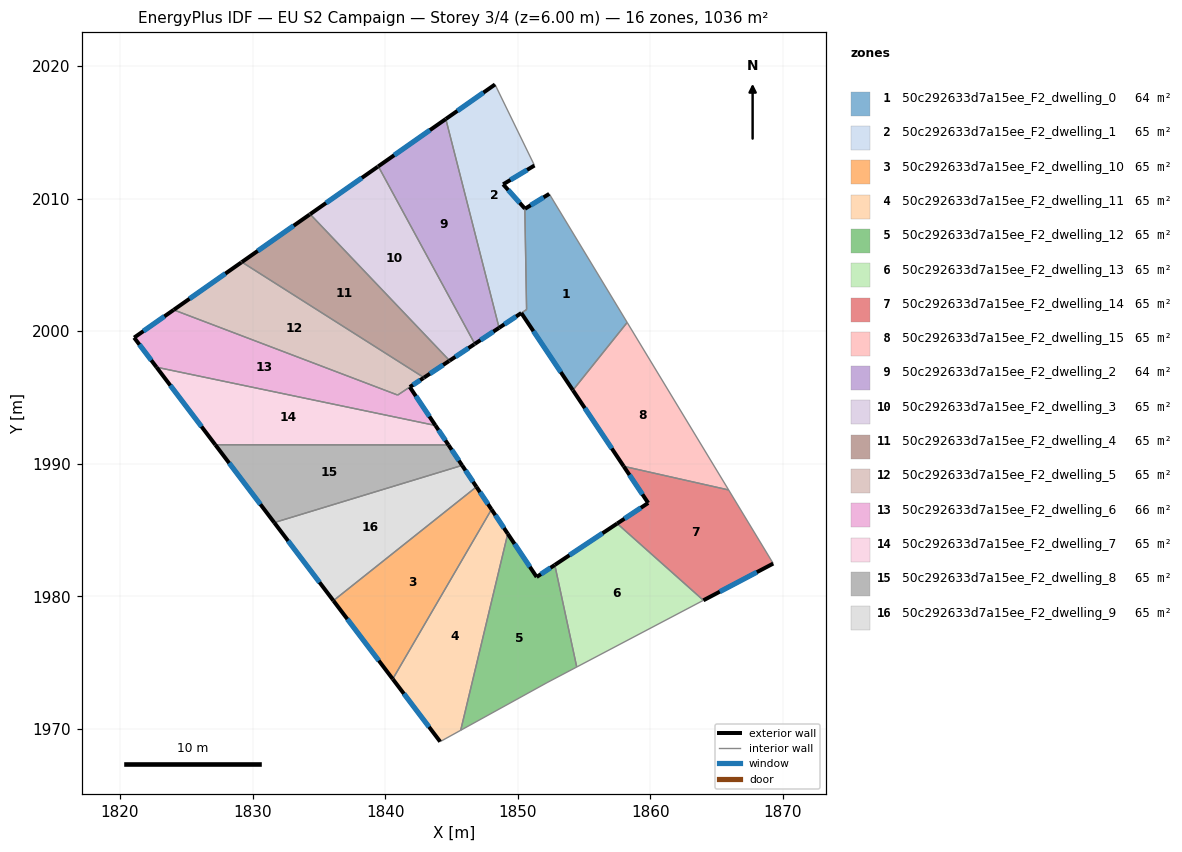
=== STOREY PLAN SPEC (per zone: floor XY polygon, exterior-wall plan segments, windows/doors) ===
zone 1: 50c292633d7a15ee_F2_dwelling_0  (64.1 m²)
  floor: (1852.38, 2010.35) (1858.25, 2000.65) (1854.16, 1995.54) (1850.27, 2001.36) (1850.67, 2001.63) (1850.53, 2009.25) (1850.55, 2009.23)
  exterior wall: (1850.55, 2009.23) – (1850.53, 2009.25)  [0.0 m]
  exterior wall: (1852.38, 2010.35) – (1850.55, 2009.23)  [2.1 m]
    window: (1851.95, 2010.09) – (1850.98, 2009.49)  [1.8 m²]
  exterior wall: (1850.27, 2001.36) – (1854.16, 1995.54)  [7.0 m]
    window: (1851.18, 2000.00) – (1853.24, 1996.91)  [5.9 m²]
  interior walls: 4
zone 2: 50c292633d7a15ee_F2_dwelling_1  (65.4 m²)
  floor: (1848.28, 2018.61) (1851.26, 2012.49) (1848.90, 2011.07) (1850.53, 2009.25) (1850.67, 2001.63) (1848.59, 2000.25) (1844.57, 2016.00)
  exterior wall: (1848.28, 2018.61) – (1844.57, 2016.00)  [4.5 m]
    window: (1847.41, 2017.99) – (1845.44, 2016.61)  [3.8 m²]
  exterior wall: (1848.90, 2011.07) – (1851.26, 2012.49)  [2.8 m]
    window: (1849.45, 2011.41) – (1850.71, 2012.16)  [2.3 m²]
  exterior wall: (1850.53, 2009.25) – (1848.90, 2011.07)  [2.5 m]
    window: (1850.15, 2009.68) – (1849.28, 2010.64)  [2.1 m²]
  exterior wall: (1848.59, 2000.25) – (1850.27, 2001.36)  [2.0 m]
    window: (1848.99, 2000.51) – (1849.88, 2001.10)  [1.7 m²]
  interior walls: 4
zone 3: 50c292633d7a15ee_F2_dwelling_10  (64.7 m²)
  floor: (1846.88, 1988.25) (1848.02, 1986.55) (1840.57, 1973.76) (1836.09, 1979.67)
  exterior wall: (1848.02, 1986.55) – (1846.88, 1988.25)  [2.0 m]
    window: (1847.75, 1986.95) – (1847.15, 1987.85)  [1.7 m²]
  exterior wall: (1836.09, 1979.67) – (1840.57, 1973.76)  [7.4 m]
    window: (1837.14, 1978.28) – (1839.52, 1975.14)  [6.3 m²]
  interior walls: 2
zone 4: 50c292633d7a15ee_F2_dwelling_11  (64.7 m²)
  floor: (1848.02, 1986.55) (1849.24, 1984.72) (1845.70, 1969.89) (1844.15, 1969.04) (1840.57, 1973.76)
  exterior wall: (1849.24, 1984.72) – (1848.02, 1986.55)  [2.2 m]
    window: (1848.96, 1985.15) – (1848.31, 1986.12)  [1.9 m²]
  exterior wall: (1840.57, 1973.76) – (1844.15, 1969.04)  [5.9 m]
    window: (1841.41, 1972.65) – (1843.31, 1970.14)  [5.0 m²]
  interior walls: 3
zone 5: 50c292633d7a15ee_F2_dwelling_12  (64.7 m²)
  floor: (1852.79, 1982.36) (1854.45, 1974.66) (1852.21, 1973.48) (1845.70, 1969.89) (1849.24, 1984.72) (1851.42, 1981.45)
  exterior wall: (1851.42, 1981.45) – (1849.24, 1984.72)  [3.9 m]
    window: (1850.91, 1982.22) – (1849.76, 1983.95)  [3.3 m²]
  exterior wall: (1852.79, 1982.36) – (1851.42, 1981.45)  [1.6 m]
    window: (1852.47, 1982.15) – (1851.75, 1981.67)  [1.4 m²]
  interior walls: 4
zone 6: 50c292633d7a15ee_F2_dwelling_13  (64.7 m²)
  floor: (1864.00, 1979.69) (1854.45, 1974.66) (1852.79, 1982.36) (1857.50, 1985.49)
  exterior wall: (1857.50, 1985.49) – (1852.79, 1982.36)  [5.6 m]
    window: (1856.39, 1984.75) – (1853.90, 1983.10)  [4.8 m²]
  interior walls: 3
zone 7: 50c292633d7a15ee_F2_dwelling_14  (64.7 m²)
  floor: (1865.91, 1988.02) (1869.27, 1982.47) (1864.00, 1979.69) (1857.50, 1985.49) (1859.84, 1987.04) (1857.99, 1989.80)
  exterior wall: (1859.84, 1987.04) – (1857.50, 1985.49)  [2.8 m]
    window: (1859.29, 1986.67) – (1858.05, 1985.85)  [2.4 m²]
  exterior wall: (1857.99, 1989.80) – (1859.84, 1987.04)  [3.3 m]
    window: (1858.43, 1989.15) – (1859.40, 1987.69)  [2.8 m²]
  exterior wall: (1864.00, 1979.69) – (1869.27, 1982.47)  [6.0 m]
    window: (1865.24, 1980.35) – (1868.03, 1981.82)  [5.0 m²]
  interior walls: 3
zone 8: 50c292633d7a15ee_F2_dwelling_15  (64.7 m²)
  floor: (1858.25, 2000.65) (1865.91, 1988.02) (1857.99, 1989.80) (1854.16, 1995.54)
  exterior wall: (1854.16, 1995.54) – (1857.99, 1989.80)  [6.9 m]
    window: (1855.06, 1994.19) – (1857.09, 1991.15)  [5.8 m²]
  interior walls: 3
zone 9: 50c292633d7a15ee_F2_dwelling_2  (64.0 m²)
  floor: (1844.57, 2016.00) (1848.59, 2000.25) (1846.76, 1999.04) (1839.48, 2012.43)
  exterior wall: (1846.76, 1999.04) – (1848.59, 2000.25)  [2.2 m]
    window: (1847.19, 1999.32) – (1848.16, 1999.96)  [1.9 m²]
  exterior wall: (1844.57, 2016.00) – (1839.48, 2012.43)  [6.2 m]
    window: (1843.38, 2015.16) – (1840.68, 2013.27)  [5.2 m²]
  interior walls: 2
zone 10: 50c292633d7a15ee_F2_dwelling_3  (64.7 m²)
  floor: (1839.48, 2012.43) (1846.76, 1999.04) (1846.72, 1999.01) (1844.86, 1997.77) (1834.34, 2008.82) (1839.44, 2012.40)
  exterior wall: (1846.72, 1999.01) – (1846.76, 1999.04)  [0.1 m]
  exterior wall: (1844.86, 1997.77) – (1846.72, 1999.01)  [2.2 m]
    window: (1845.29, 1998.06) – (1846.28, 1998.72)  [1.9 m²]
  exterior wall: (1839.44, 2012.40) – (1834.34, 2008.82)  [6.2 m]
    window: (1838.24, 2011.56) – (1835.54, 2009.66)  [5.3 m²]
  exterior wall: (1839.48, 2012.43) – (1839.44, 2012.40)  [0.1 m]
  interior walls: 2
zone 11: 50c292633d7a15ee_F2_dwelling_4  (64.7 m²)
  floor: (1834.34, 2008.82) (1844.86, 1997.77) (1844.82, 1997.74) (1842.93, 1996.49) (1829.19, 2005.21) (1834.30, 2008.79)
  exterior wall: (1844.82, 1997.74) – (1844.86, 1997.77)  [0.1 m]
  exterior wall: (1842.93, 1996.49) – (1844.82, 1997.74)  [2.3 m]
    window: (1843.37, 1996.79) – (1844.37, 1997.45)  [1.9 m²]
  exterior wall: (1834.30, 2008.79) – (1829.19, 2005.21)  [6.2 m]
    window: (1833.10, 2007.95) – (1830.39, 2006.05)  [5.3 m²]
  exterior wall: (1834.34, 2008.82) – (1834.30, 2008.79)  [0.1 m]
  interior walls: 2
zone 12: 50c292633d7a15ee_F2_dwelling_5  (64.7 m²)
  floor: (1842.93, 1996.49) (1842.88, 1996.46) (1840.94, 1995.18) (1824.04, 2001.60) (1829.14, 2005.18) (1829.19, 2005.21)
  exterior wall: (1829.14, 2005.18) – (1824.04, 2001.60)  [6.2 m]
    window: (1827.95, 2004.34) – (1825.24, 2002.44)  [5.3 m²]
  exterior wall: (1829.19, 2005.21) – (1829.14, 2005.18)  [0.1 m]
  exterior wall: (1842.88, 1996.46) – (1842.93, 1996.49)  [0.1 m]
  exterior wall: (1841.86, 1995.78) – (1842.88, 1996.46)  [1.2 m]
    window: (1842.10, 1995.94) – (1842.64, 1996.30)  [1.0 m²]
  interior walls: 3
zone 13: 50c292633d7a15ee_F2_dwelling_6  (65.6 m²)
  floor: (1841.86, 1995.78) (1843.79, 1992.88) (1822.75, 1997.28) (1821.06, 1999.51) (1824.04, 2001.60) (1840.95, 1995.17)
  exterior wall: (1821.06, 1999.51) – (1822.75, 1997.28)  [2.8 m]
    window: (1821.46, 1998.98) – (1822.36, 1997.80)  [2.4 m²]
  exterior wall: (1824.04, 2001.60) – (1821.06, 1999.51)  [3.6 m]
    window: (1823.34, 2001.11) – (1821.76, 2000.00)  [3.1 m²]
  exterior wall: (1843.79, 1992.88) – (1841.86, 1995.78)  [3.5 m]
    window: (1843.34, 1993.56) – (1842.31, 1995.10)  [2.9 m²]
  interior walls: 3
zone 14: 50c292633d7a15ee_F2_dwelling_7  (64.7 m²)
  floor: (1843.79, 1992.88) (1844.77, 1991.41) (1827.18, 1991.43) (1822.75, 1997.28)
  exterior wall: (1844.77, 1991.41) – (1843.79, 1992.88)  [1.8 m]
    window: (1844.54, 1991.76) – (1844.02, 1992.54)  [1.5 m²]
  exterior wall: (1822.75, 1997.28) – (1827.18, 1991.43)  [7.3 m]
    window: (1823.79, 1995.90) – (1826.14, 1992.80)  [6.2 m²]
  interior walls: 2
zone 15: 50c292633d7a15ee_F2_dwelling_8  (64.7 m²)
  floor: (1844.77, 1991.41) (1845.80, 1989.87) (1831.63, 1985.56) (1827.18, 1991.43)
  exterior wall: (1845.80, 1989.87) – (1844.77, 1991.41)  [1.9 m]
    window: (1845.56, 1990.23) – (1845.01, 1991.05)  [1.6 m²]
  exterior wall: (1827.18, 1991.43) – (1831.63, 1985.56)  [7.4 m]
    window: (1828.23, 1990.05) – (1830.59, 1986.94)  [6.2 m²]
  interior walls: 2
zone 16: 50c292633d7a15ee_F2_dwelling_9  (64.7 m²)
  floor: (1845.80, 1989.87) (1846.88, 1988.25) (1836.09, 1979.67) (1831.63, 1985.56)
  exterior wall: (1846.88, 1988.25) – (1845.80, 1989.87)  [1.9 m]
    window: (1846.63, 1988.63) – (1846.06, 1989.49)  [1.6 m²]
  exterior wall: (1831.63, 1985.56) – (1836.09, 1979.67)  [7.4 m]
    window: (1832.68, 1984.17) – (1835.05, 1981.05)  [6.2 m²]
  interior walls: 2

=== DERIVED (storey summary) ===
Building: EU S2 Campaign
Storey: 3 of 4  (floor level z = 6.00 m)
Storey gross floor area: 1035.6 m²
Zones on this storey: 16
  - 50c292633d7a15ee_F2_dwelling_0: floor 64.1 m²; exterior wall 9.2 m (27.5 m²); 2 window(s) 7.7 m²; WWR 28.1%
  - 50c292633d7a15ee_F2_dwelling_1: floor 65.4 m²; exterior wall 11.8 m (35.3 m²); 4 window(s) 9.9 m²; WWR 28.1%
  - 50c292633d7a15ee_F2_dwelling_10: floor 64.7 m²; exterior wall 9.5 m (28.4 m²); 2 window(s) 8.0 m²; WWR 28.1%
  - 50c292633d7a15ee_F2_dwelling_11: floor 64.7 m²; exterior wall 8.1 m (24.4 m²); 2 window(s) 6.9 m²; WWR 28.1%
  - 50c292633d7a15ee_F2_dwelling_12: floor 64.7 m²; exterior wall 5.6 m (16.7 m²); 2 window(s) 4.7 m²; WWR 28.1%
  - 50c292633d7a15ee_F2_dwelling_13: floor 64.7 m²; exterior wall 5.6 m (16.9 m²); 1 window(s) 4.8 m²; WWR 28.1%
  - 50c292633d7a15ee_F2_dwelling_14: floor 64.7 m²; exterior wall 12.1 m (36.2 m²); 3 window(s) 10.2 m²; WWR 28.1%
  - 50c292633d7a15ee_F2_dwelling_15: floor 64.7 m²; exterior wall 6.9 m (20.7 m²); 1 window(s) 5.8 m²; WWR 28.1%
  - 50c292633d7a15ee_F2_dwelling_2: floor 64.0 m²; exterior wall 8.4 m (25.3 m²); 2 window(s) 7.1 m²; WWR 28.1%
  - 50c292633d7a15ee_F2_dwelling_3: floor 64.7 m²; exterior wall 8.6 m (25.7 m²); 2 window(s) 7.1 m²; WWR 27.8%
  - 50c292633d7a15ee_F2_dwelling_4: floor 64.7 m²; exterior wall 8.6 m (25.8 m²); 2 window(s) 7.2 m²; WWR 27.8%
  - 50c292633d7a15ee_F2_dwelling_5: floor 64.7 m²; exterior wall 7.6 m (22.7 m²); 2 window(s) 6.3 m²; WWR 27.7%
  - 50c292633d7a15ee_F2_dwelling_6: floor 65.6 m²; exterior wall 9.9 m (29.8 m²); 3 window(s) 8.4 m²; WWR 28.1%
  - 50c292633d7a15ee_F2_dwelling_7: floor 64.7 m²; exterior wall 9.1 m (27.3 m²); 2 window(s) 7.7 m²; WWR 28.1%
  - 50c292633d7a15ee_F2_dwelling_8: floor 64.7 m²; exterior wall 9.2 m (27.6 m²); 2 window(s) 7.8 m²; WWR 28.1%
  - 50c292633d7a15ee_F2_dwelling_9: floor 64.7 m²; exterior wall 9.3 m (28.0 m²); 2 window(s) 7.9 m²; WWR 28.1%
Zone adjacency (shared interzone walls):
  - 50c292633d7a15ee_F2_dwelling_0 ↔ 50c292633d7a15ee_F2_dwelling_1
  - 50c292633d7a15ee_F2_dwelling_0 ↔ 50c292633d7a15ee_F2_dwelling_15
  - 50c292633d7a15ee_F2_dwelling_1 ↔ 50c292633d7a15ee_F2_dwelling_2
  - 50c292633d7a15ee_F2_dwelling_10 ↔ 50c292633d7a15ee_F2_dwelling_11
  - 50c292633d7a15ee_F2_dwelling_10 ↔ 50c292633d7a15ee_F2_dwelling_9
  - 50c292633d7a15ee_F2_dwelling_11 ↔ 50c292633d7a15ee_F2_dwelling_12
  - 50c292633d7a15ee_F2_dwelling_12 ↔ 50c292633d7a15ee_F2_dwelling_13
  - 50c292633d7a15ee_F2_dwelling_13 ↔ 50c292633d7a15ee_F2_dwelling_14
  - 50c292633d7a15ee_F2_dwelling_14 ↔ 50c292633d7a15ee_F2_dwelling_15
  - 50c292633d7a15ee_F2_dwelling_2 ↔ 50c292633d7a15ee_F2_dwelling_3
  - 50c292633d7a15ee_F2_dwelling_3 ↔ 50c292633d7a15ee_F2_dwelling_4
  - 50c292633d7a15ee_F2_dwelling_4 ↔ 50c292633d7a15ee_F2_dwelling_5
  - 50c292633d7a15ee_F2_dwelling_5 ↔ 50c292633d7a15ee_F2_dwelling_6
  - 50c292633d7a15ee_F2_dwelling_6 ↔ 50c292633d7a15ee_F2_dwelling_7
  - 50c292633d7a15ee_F2_dwelling_7 ↔ 50c292633d7a15ee_F2_dwelling_8
  - 50c292633d7a15ee_F2_dwelling_8 ↔ 50c292633d7a15ee_F2_dwelling_9